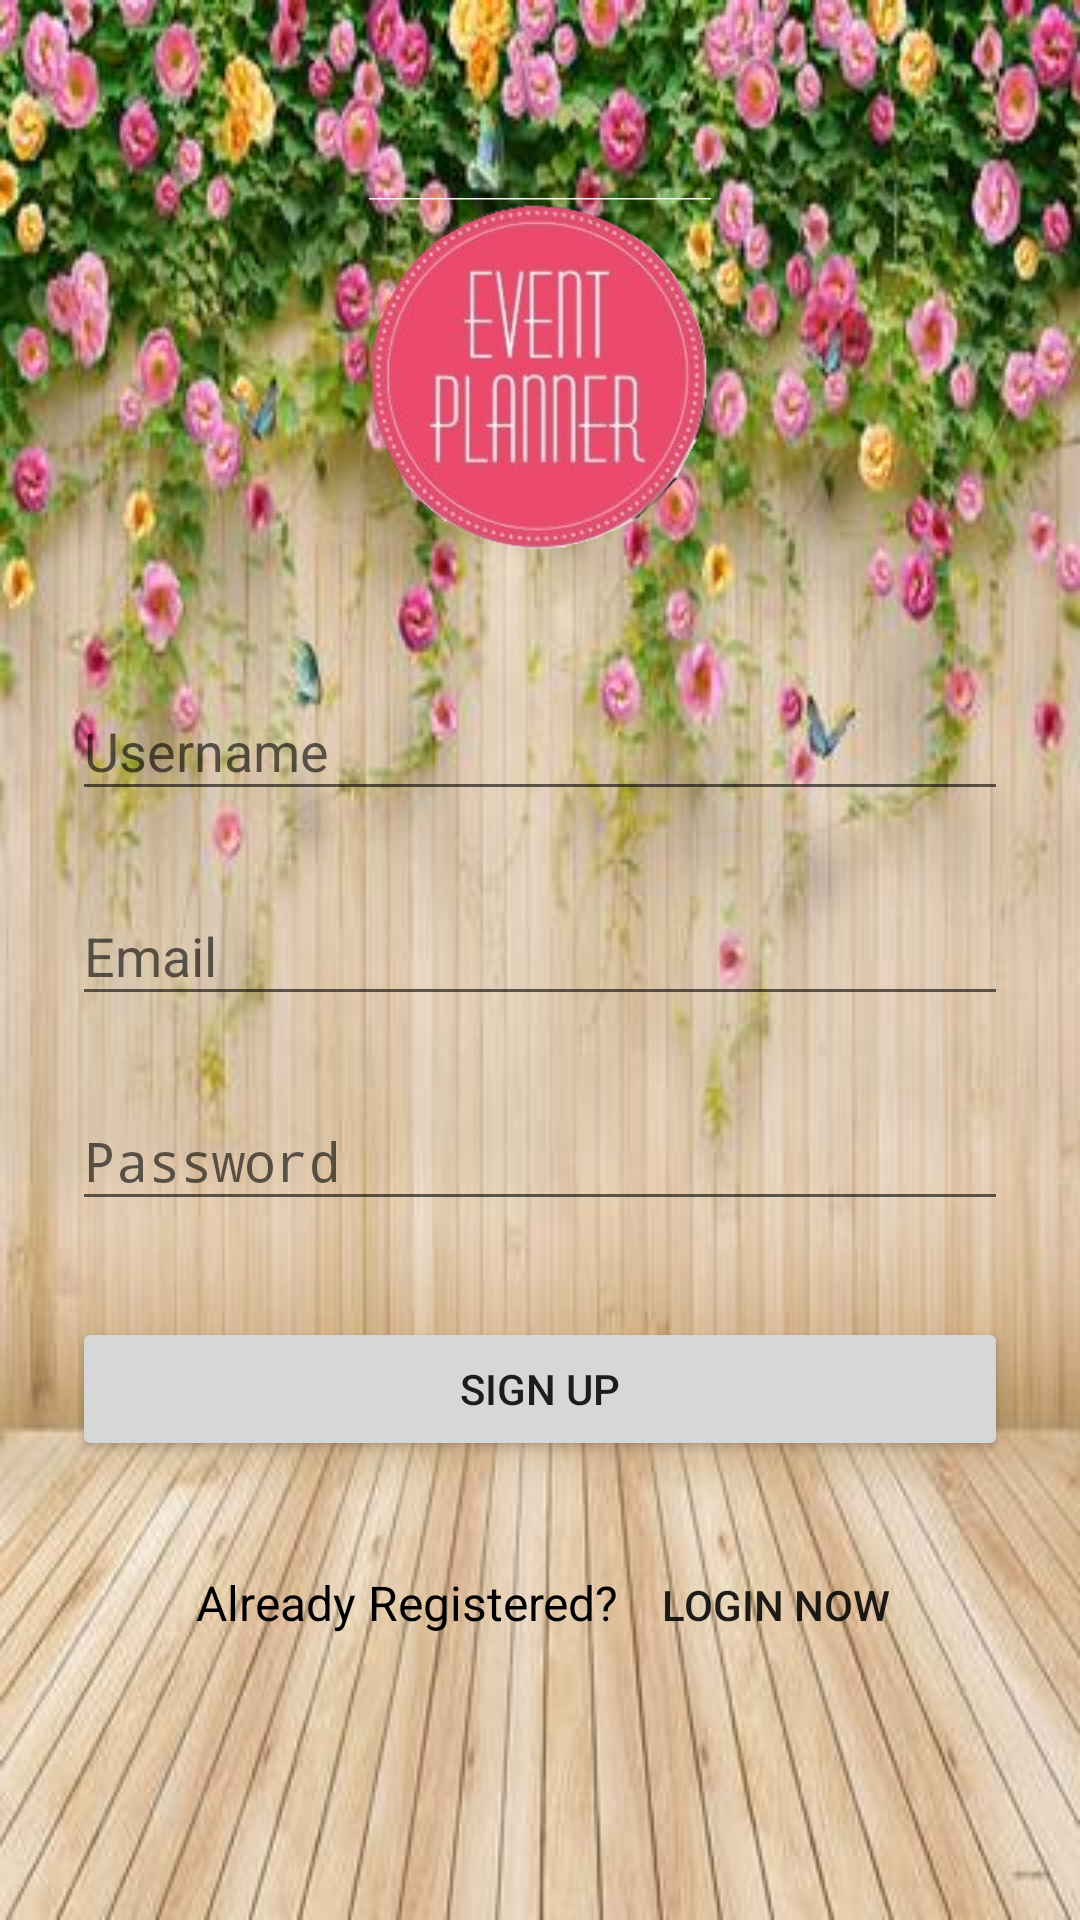

Write the Android layout XML for this screen, with the resource values it uses.
<!-- AndroidManifest.xml: application theme AppTheme -->
<!-- res/layout/activity_signup.xml -->
<?xml version="1.0" encoding="utf-8"?>
<ScrollView xmlns:android="http://schemas.android.com/apk/res/android"
    android:layout_width="fill_parent"
    android:layout_height="fill_parent"
    android:background="@drawable/bg4"
    android:fitsSystemWindows="true">

    <LinearLayout
        android:orientation="vertical"
        android:layout_width="match_parent"
        android:layout_height="wrap_content"
        android:paddingTop="56dp"
        android:paddingLeft="24dp"
        android:paddingRight="24dp">

        <ImageView
            android:src="@drawable/event_planner1"
            android:layout_width="wrap_content"
            android:layout_marginTop="10dp"
            android:layout_height="120dp"
            android:layout_marginBottom="24dp"
            android:layout_gravity="center_horizontal" />

        <android.support.design.widget.TextInputLayout
            android:id="@+id/ti_name"
            android:layout_width="match_parent"
            android:layout_height="wrap_content"
            android:layout_marginTop="8dp"
            android:layout_marginBottom="8dp">
            <EditText android:id="@+id/input_name"
                android:layout_width="match_parent"
                android:layout_height="wrap_content"
                android:inputType="textPersonName"
                android:hint="Username" />
        </android.support.design.widget.TextInputLayout>
        
        <android.support.design.widget.TextInputLayout
            android:id="@+id/ti_email"
            android:layout_width="match_parent"
            android:layout_height="wrap_content"
            android:layout_marginTop="8dp"
            android:layout_marginBottom="8dp">
            <EditText android:id="@+id/input_email"
                android:layout_width="match_parent"
                android:layout_height="wrap_content"
                android:inputType="textEmailAddress"
                android:hint="Email" />
        </android.support.design.widget.TextInputLayout>

        
        <android.support.design.widget.TextInputLayout
            android:id="@+id/ti_password"
            android:layout_width="match_parent"
            android:layout_height="wrap_content"
            android:layout_marginTop="8dp"
            android:layout_marginBottom="8dp">
            <EditText android:id="@+id/input_password"
                android:layout_width="match_parent"
                android:layout_height="wrap_content"
                android:inputType="textPassword"
                android:hint="Password"/>
        </android.support.design.widget.TextInputLayout>


        <android.support.v7.widget.AppCompatButton
            android:id="@+id/btn_register"
            android:layout_width="fill_parent"
            android:layout_height="wrap_content"
            android:layout_marginTop="24dp"
            android:layout_marginBottom="24dp"
            android:padding="12dp"
            android:text="Sign Up"/>

    <LinearLayout
        android:layout_width="wrap_content"
        android:layout_height="wrap_content"
        android:orientation="horizontal"
        android:layout_gravity="center">

        <TextView
            android:id="@+id/link_signup"
            android:layout_width="wrap_content"
            android:layout_height="wrap_content"
            android:layout_marginLeft="8dp"
            android:layout_marginRight="8dp"
            android:text="Already Registered?"
            android:textColor="@android:color/black"
            android:textSize="16sp" />

        <Button
            android:layout_width="wrap_content"
            android:layout_height="wrap_content"
            android:onClick="login"
            android:text="Login Now"
            android:background="@null"/>
    </LinearLayout>



    </LinearLayout>
</ScrollView>
<!-- resources referenced by this layout -->
<resources>
  <!-- drawable bg4: jpg bitmap (drawable, 40620 bytes) -->
  <!-- drawable event_planner1: png bitmap (drawable, 59907 bytes) -->
  <style name="AppTheme" parent="Theme.AppCompat.Light.DarkActionBar">
          
          <item name="colorPrimary">@color/colorPrimary</item>
          <item name="colorPrimaryDark">@color/colorPrimaryDark</item>
          <item name="colorAccent">@color/colorAccent</item>
      </style>
  <color name="colorPrimary">#3F51B5</color>
  <color name="colorPrimaryDark">#303F9F</color>
  <color name="colorAccent">#FF4081</color>
</resources>
